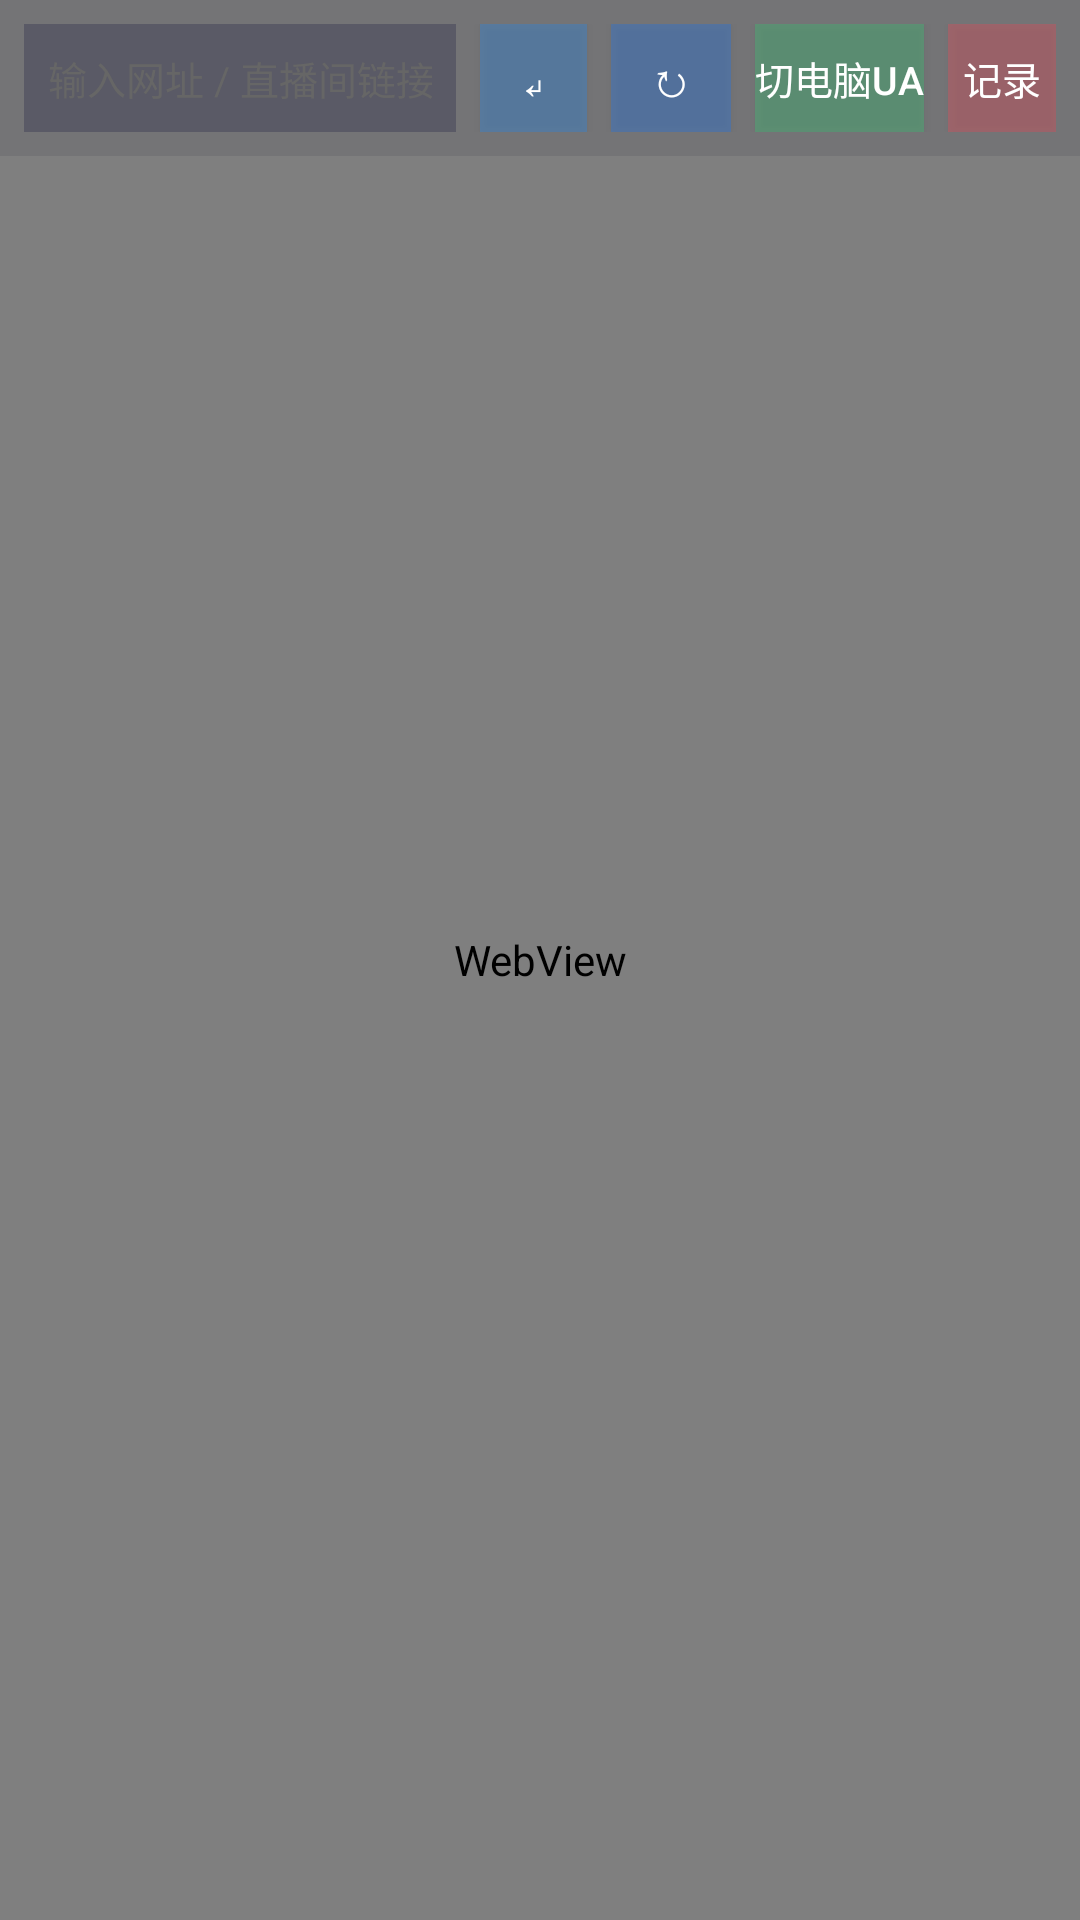

This screen was rendered from an Android layout file. Write that file and the resources it references.
<!-- AndroidManifest.xml: application theme AppTheme -->
<!-- res/layout/activity_sniff.xml -->
<?xml version="1.0" encoding="utf-8"?>
<FrameLayout
    xmlns:android="http://schemas.android.com/apk/res/android"
    android:layout_width="match_parent"
    android:layout_height="match_parent"
    android:background="#0f0f23">

    
    <WebView
        android:id="@+id/webview"
        android:layout_width="match_parent"
        android:layout_height="match_parent"
        android:background="#000000"/>

    
    <FrameLayout
        android:id="@+id/btn_toggle_top"
        android:elevation="24dp"
        android:layout_width="36dp"
        android:layout_height="36dp"
        android:layout_gravity="bottom|end"
        android:layout_margin="16dp"
        android:layout_marginBottom="216dp"
        android:background="@drawable/fab_circle"
        android:visibility="gone"
        android:clickable="true"
        android:focusable="true">

        <TextView
            android:layout_width="wrap_content"
            android:layout_height="wrap_content"
            android:layout_gravity="center"
            android:text="≡"
            android:textColor="#ffffff"
            android:textSize="18sp"
            android:textStyle="bold"/>
    </FrameLayout>

    
    <LinearLayout
        android:id="@+id/top_bar"
        android:layout_width="match_parent"
        android:layout_height="wrap_content"
        android:orientation="vertical"
        android:background="#190f0f23"
        android:padding="8dp">

        <LinearLayout
            android:layout_width="match_parent"
            android:layout_height="wrap_content"
            android:orientation="horizontal"
            android:gravity="center_vertical">

            <EditText
                android:id="@+id/et_url"
                android:layout_width="0dp"
                android:layout_height="36dp"
                android:layout_weight="1"
                android:hint="输入网址 / 直播间链接 / 分享文案"
                android:textColorHint="#666666"
                android:textColor="#ffffff"
                android:background="#4D1e1e3f"
                android:padding="8dp"
                android:textSize="13sp"
                android:maxLines="1"
                android:singleLine="true"
                android:imeOptions="actionGo"
                android:inputType="textUri"
                android:gravity="center_vertical"/>

            
            <Button
                android:id="@+id/btn_go"
                android:layout_width="wrap_content"
                android:layout_height="36dp"
                android:text="↵"
                android:textColor="#ffffff"
                android:textSize="15sp"
                android:background="#4D1e90ff"
                android:layout_marginLeft="8dp"
                android:paddingLeft="14dp"
                android:paddingRight="14dp"
                android:minWidth="0dp"
                android:minHeight="0dp"/>

            <Button
                android:id="@+id/btn_refresh"
                android:layout_width="wrap_content"
                android:layout_height="36dp"
                android:text="↻"
                android:textColor="#ffffff"
                android:textSize="16sp"
                android:background="#4D1677FF"
                android:layout_marginLeft="8dp"
                android:paddingLeft="12dp"
                android:paddingRight="12dp"
                android:minWidth="0dp"
                android:minHeight="0dp"/>

            <Button
                android:id="@+id/btn_switch_ua"
                android:layout_width="wrap_content"
                android:layout_height="36dp"
                android:text="切电脑UA"
                android:textColor="#ffffff"
                android:textSize="13sp"
                android:background="#4D2ed573"
                android:layout_marginLeft="8dp"
                android:padding="0dp"
                android:minWidth="0dp"
                android:minHeight="0dp"/>

            <Button
                android:id="@+id/btn_records"
                android:layout_width="wrap_content"
                android:layout_height="36dp"
                android:text="记录"
                android:textColor="#ffffff"
                android:textSize="13sp"
                android:background="#4Dff4757"
                android:layout_marginLeft="8dp"
                android:padding="5dp"
                android:minWidth="0dp"
                android:minHeight="0dp"/>
        </LinearLayout>
    </LinearLayout>

    
    <LinearLayout
        android:id="@+id/bottom_panel"
        android:layout_width="match_parent"
        android:layout_height="wrap_content"
        android:layout_gravity="bottom"
        android:orientation="vertical"
        android:background="#191a1a3e"
        android:visibility="gone">

<ScrollView
            android:id="@+id/scroll_records"
            android:layout_width="match_parent"
            android:layout_height="200dp">

            <LinearLayout
                android:id="@+id/layout_records"
                android:layout_width="match_parent"
                android:layout_height="wrap_content"
                android:orientation="vertical"
                android:padding="8dp"/>
        </ScrollView>
    </LinearLayout>

</FrameLayout>
<!-- resources referenced by this layout -->
<resources>
  <style name="AppTheme" parent="Theme.MaterialComponents.DayNight.NoActionBar">
          <item name="android:windowFullscreen">true</item>
          <item name="android:windowNoTitle">true</item>
          <item name="android:windowTranslucentNavigation">true</item>
          <item name="android:windowBackground">@color/bg</item>
          <item name="android:colorAccent">@color/blue2</item>
          <item name="colorPrimary">@color/blue2</item>
          <item name="colorSecondary">@color/blue2</item>
          <item name="android:colorControlHighlight">#22315CDE</item>
      </style>
</resources>
